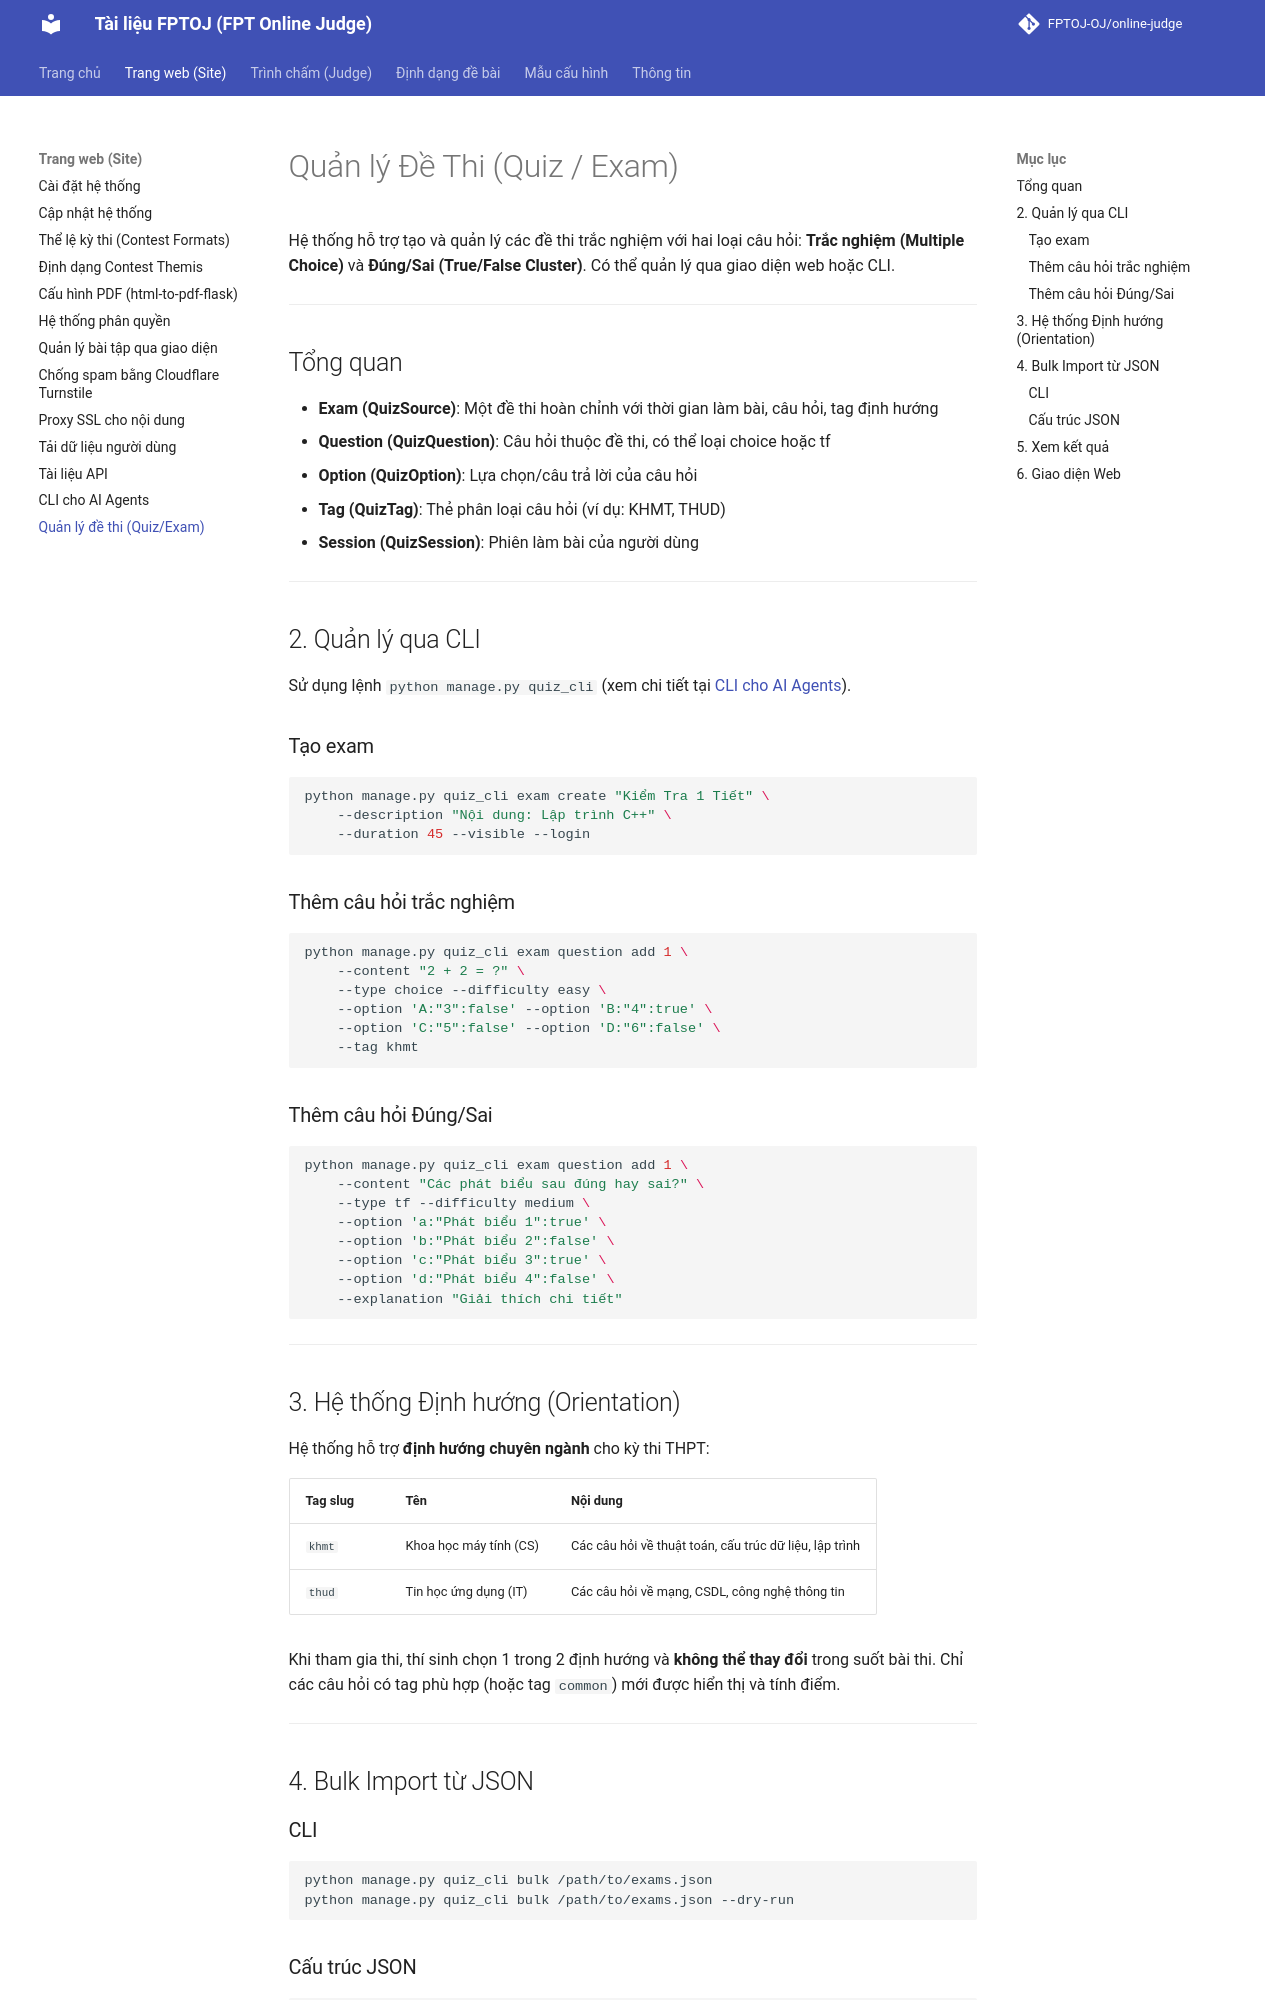

repository: FPTOJ-OJ/docs · page: site/managing_quizzes/index.html · generator: mkdocs

# Quản lý Đề Thi (Quiz / Exam)

Hệ thống hỗ trợ tạo và quản lý các đề thi trắc nghiệm với hai loại câu hỏi: **Trắc nghiệm (Multiple Choice)** và **Đúng/Sai (True/False Cluster)**. Có thể quản lý qua giao diện web hoặc CLI.

---

## Tổng quan

- **Exam (QuizSource)**: Một đề thi hoàn chỉnh với thời gian làm bài, câu hỏi, tag định hướng
- **Question (QuizQuestion)**: Câu hỏi thuộc đề thi, có thể loại choice hoặc tf
- **Option (QuizOption)**: Lựa chọn/câu trả lời của câu hỏi
- **Tag (QuizTag)**: Thẻ phân loại câu hỏi (ví dụ: KHMT, THUD)
- **Session (QuizSession)**: Phiên làm bài của người dùng

---

## 2. Quản lý qua CLI

Sử dụng lệnh `python manage.py quiz_cli` (xem chi tiết tại [CLI cho AI Agents](cli_for_agents.md)).

### Tạo exam

```bash
python manage.py quiz_cli exam create "Kiểm Tra 1 Tiết" \
    --description "Nội dung: Lập trình C++" \
    --duration 45 --visible --login
```

### Thêm câu hỏi trắc nghiệm

```bash
python manage.py quiz_cli exam question add 1 \
    --content "2 + 2 = ?" \
    --type choice --difficulty easy \
    --option 'A:"3":false' --option 'B:"4":true' \
    --option 'C:"5":false' --option 'D:"6":false' \
    --tag khmt
```

### Thêm câu hỏi Đúng/Sai

```bash
python manage.py quiz_cli exam question add 1 \
    --content "Các phát biểu sau đúng hay sai?" \
    --type tf --difficulty medium \
    --option 'a:"Phát biểu 1":true' \
    --option 'b:"Phát biểu 2":false' \
    --option 'c:"Phát biểu 3":true' \
    --option 'd:"Phát biểu 4":false' \
    --explanation "Giải thích chi tiết"
```

---

## 3. Hệ thống Định hướng (Orientation)

Hệ thống hỗ trợ **định hướng chuyên ngành** cho kỳ thi THPT:

| Tag slug | Tên | Nội dung |
|----------|-----|----------|
| `khmt` | Khoa học máy tính (CS) | Các câu hỏi về thuật toán, cấu trúc dữ liệu, lập trình |
| `thud` | Tin học ứng dụng (IT) | Các câu hỏi về mạng, CSDL, công nghệ thông tin |

Khi tham gia thi, thí sinh chọn 1 trong 2 định hướng và **không thể thay đổi** trong suốt bài thi. Chỉ các câu hỏi có tag phù hợp (hoặc tag `common`) mới được hiển thị và tính điểm.

---

## 4. Bulk Import từ JSON

### CLI

```bash
python manage.py quiz_cli bulk /path/to/exams.json
python manage.py quiz_cli bulk /path/to/exams.json --dry-run
```
